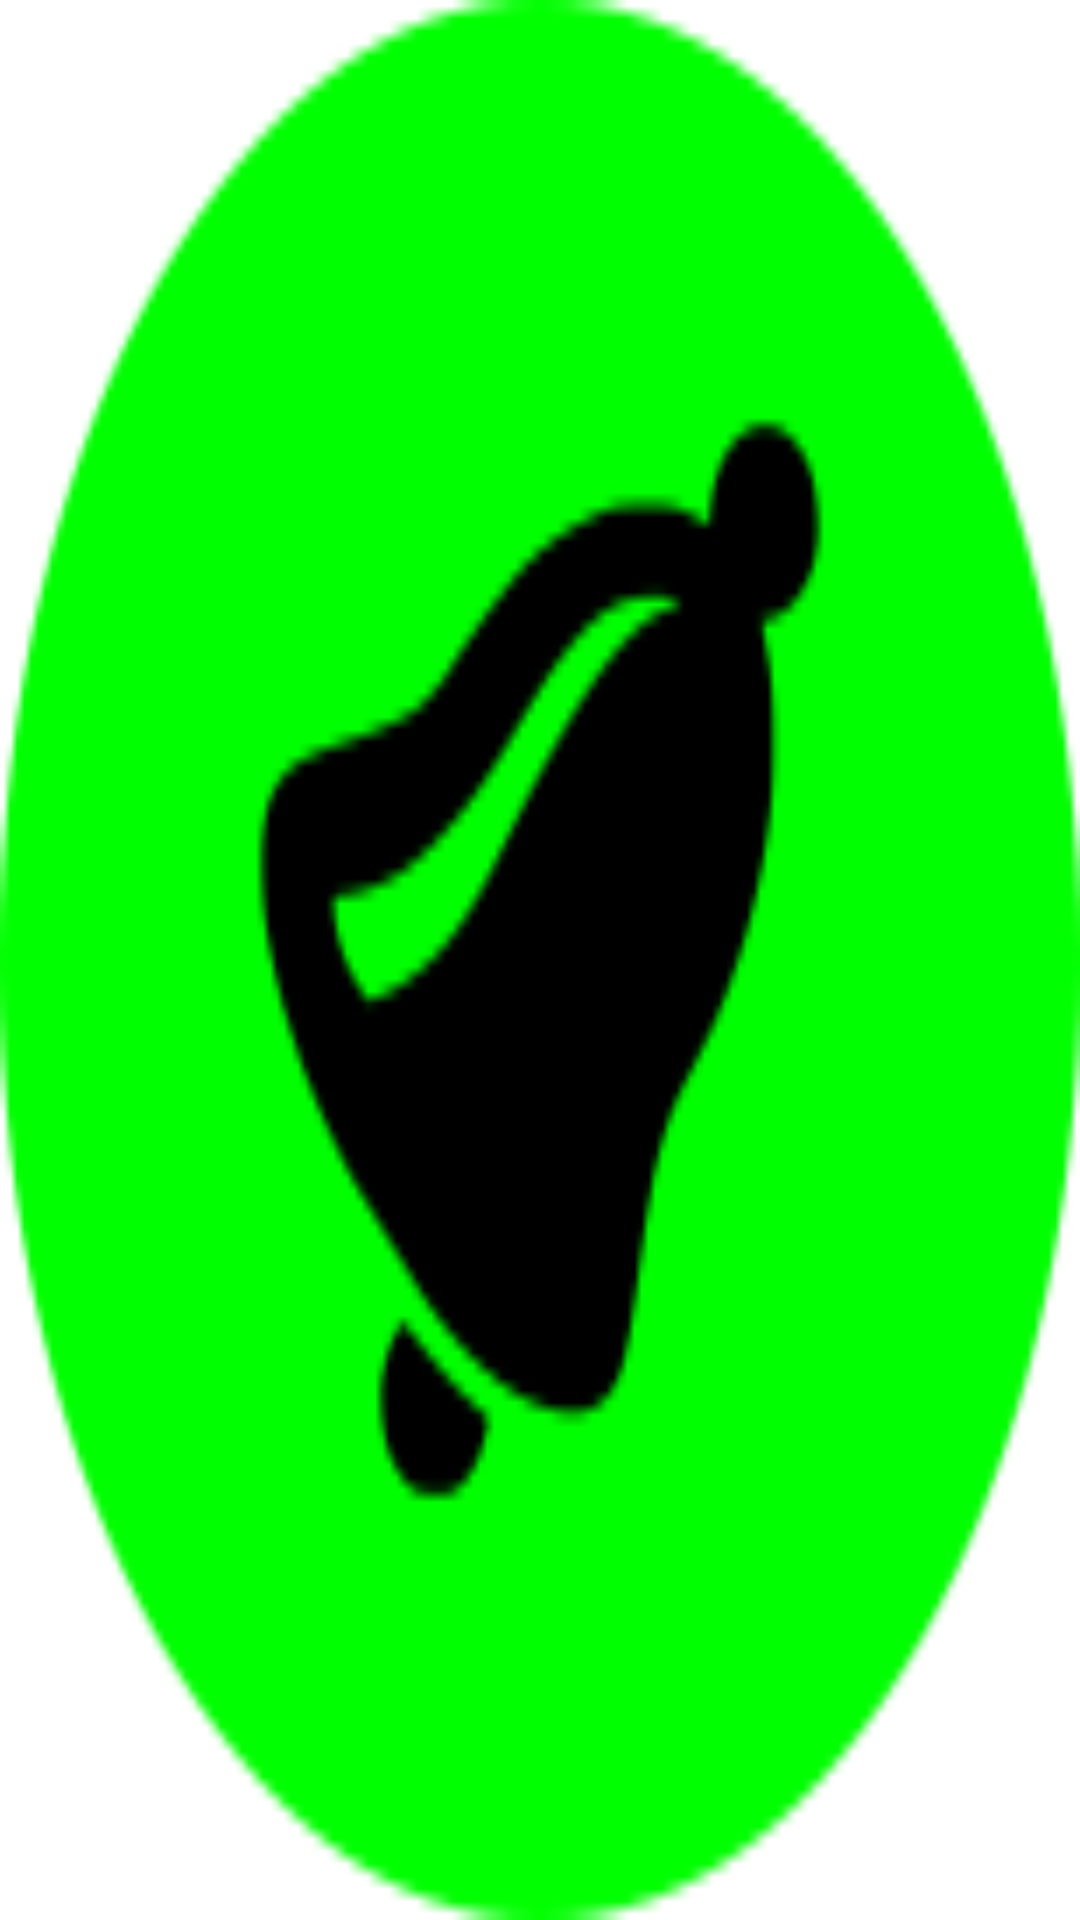

Here is an Android app screen rendered from its layout file. Give the layout XML and the strings, colors and styles it references.
<!-- AndroidManifest.xml: application theme AppTheme -->
<!-- res/layout/two.xml -->
<?xml version="1.0" encoding="utf-8"?>
<LinearLayout xmlns:android="http://schemas.android.com/apk/res/android"
    android:orientation="vertical" android:layout_width="wrap_content"
    android:layout_height="wrap_content"
    android:background="@drawable/bbell">

</LinearLayout>
<!-- resources referenced by this layout -->
<resources>
  <!-- drawable bbell: png bitmap (drawable, 8581 bytes) -->
  <style name="AppTheme" parent="Theme.AppCompat.Light.NoActionBar">
          
          <item name="colorPrimary">@color/colorPrimary</item>
          <item name="colorPrimaryDark">@color/colorPrimaryDark</item>
          <item name="colorAccent">@color/colorAccent</item>
      </style>
  <!-- not gathered from this repository: default colours our renderer supplied (Android Studio template values) -->
  <color name="colorPrimary">#FF6200EE</color>
  <color name="colorPrimaryDark">#FF3700B3</color>
  <color name="colorAccent">#FF03DAC5</color>
</resources>
